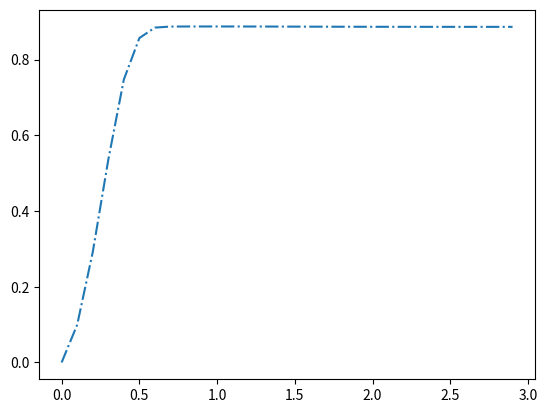

This chart was generated by the following Python code:
import numpy as np
import math
import matplotlib.pylab as plt


def f(t):
    return math.exp(-(t**2))


a = 0
N = 1000
h = 0.0

x = np.arange(0.0, 3.0, 0.1)
z = np.zeros(len(x))
for i in range(len(x)):
    b = x[i]
    h += (b-a)/N
    s = 0.5 * (f(a)+f(b))
    # print(h)

    for k in range(1, N):
        s += f(a + k*h)
    c = h*s
    z[i] = c
plt.plot(x, z, linestyle='-.')
plt.show()
